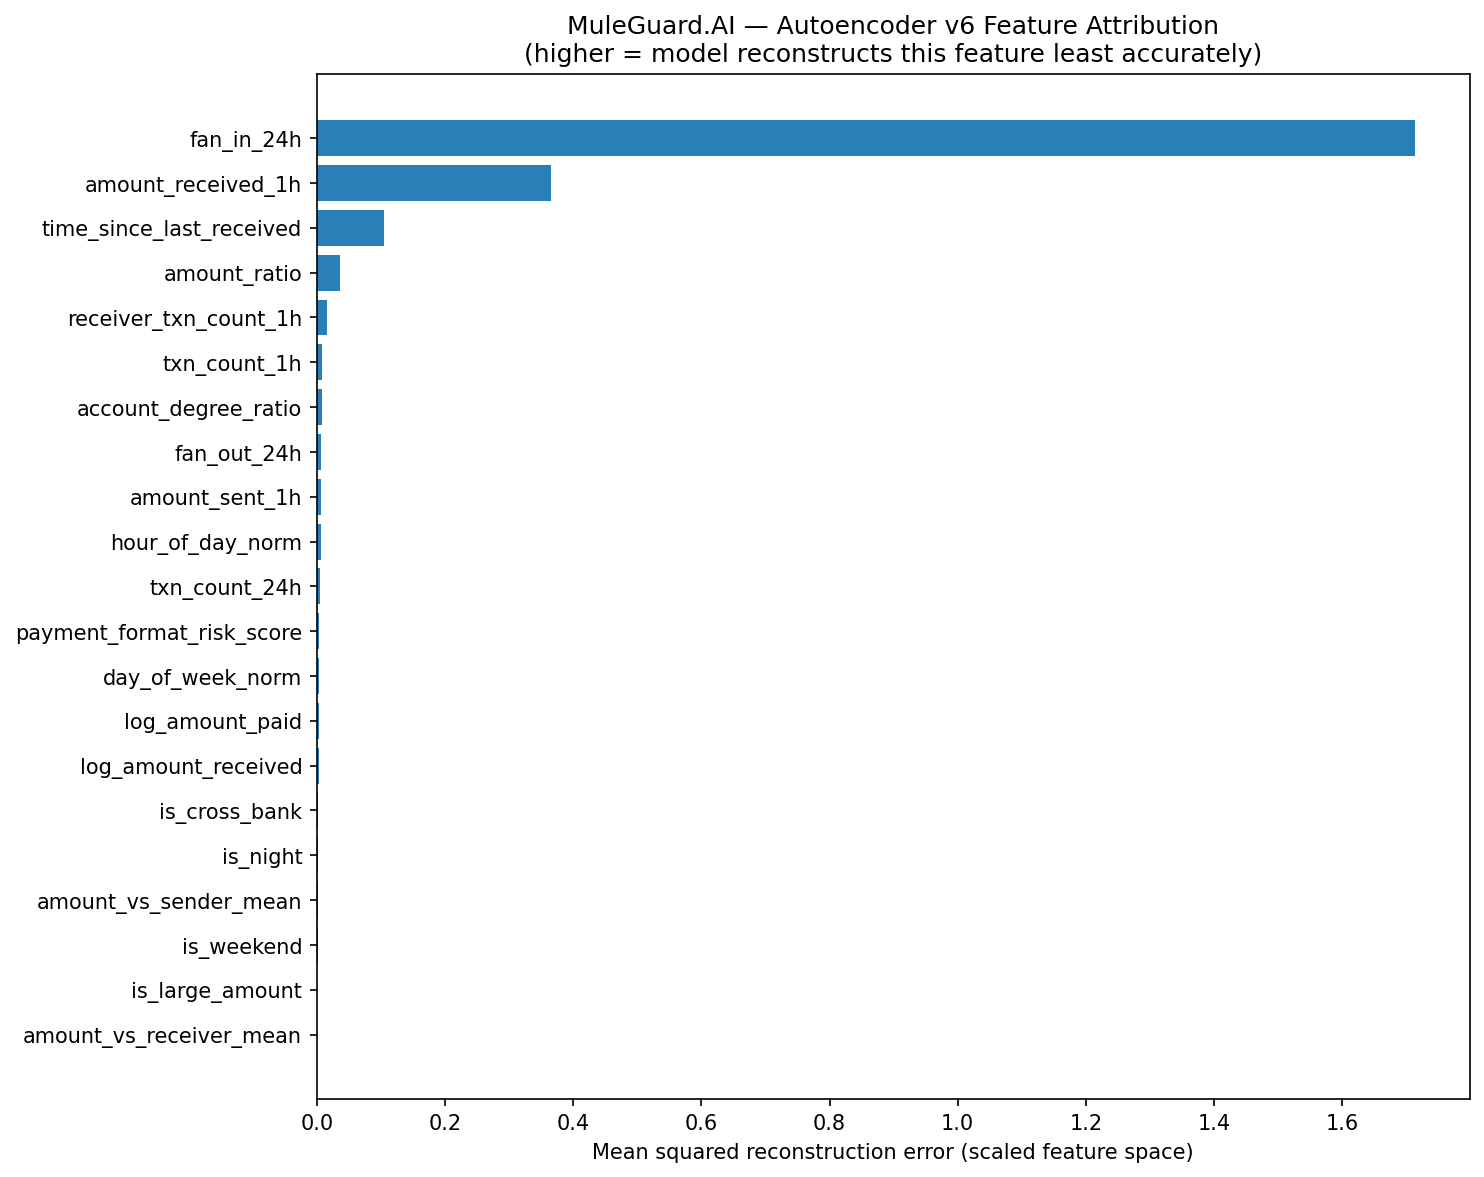

Source data for this figure (header and first rows):
rank, feature, mean_squared_reconstruction_error
1, fan_in_24h, 1.713
2, amount_received_1h, 0.3656
3, time_since_last_received, 0.1041
4, amount_ratio, 0.03587
5, receiver_txn_count_1h, 0.01611
6, txn_count_1h, 0.007855
7, account_degree_ratio, 0.007442
8, fan_out_24h, 0.00665
9, amount_sent_1h, 0.00657
10, hour_of_day_norm, 0.006335
11, txn_count_24h, 0.004182
12, payment_format_risk_score, 0.004041
13, day_of_week_norm, 0.00402
14, log_amount_paid, 0.003096
15, log_amount_received, 0.00308
16, is_cross_bank, 0.002134
17, is_night, 0.001671
18, amount_vs_sender_mean, 0.001253
19, is_weekend, 0.001229
20, is_large_amount, 0.0009833
21, amount_vs_receiver_mean, 3.1256266832351686e-05
